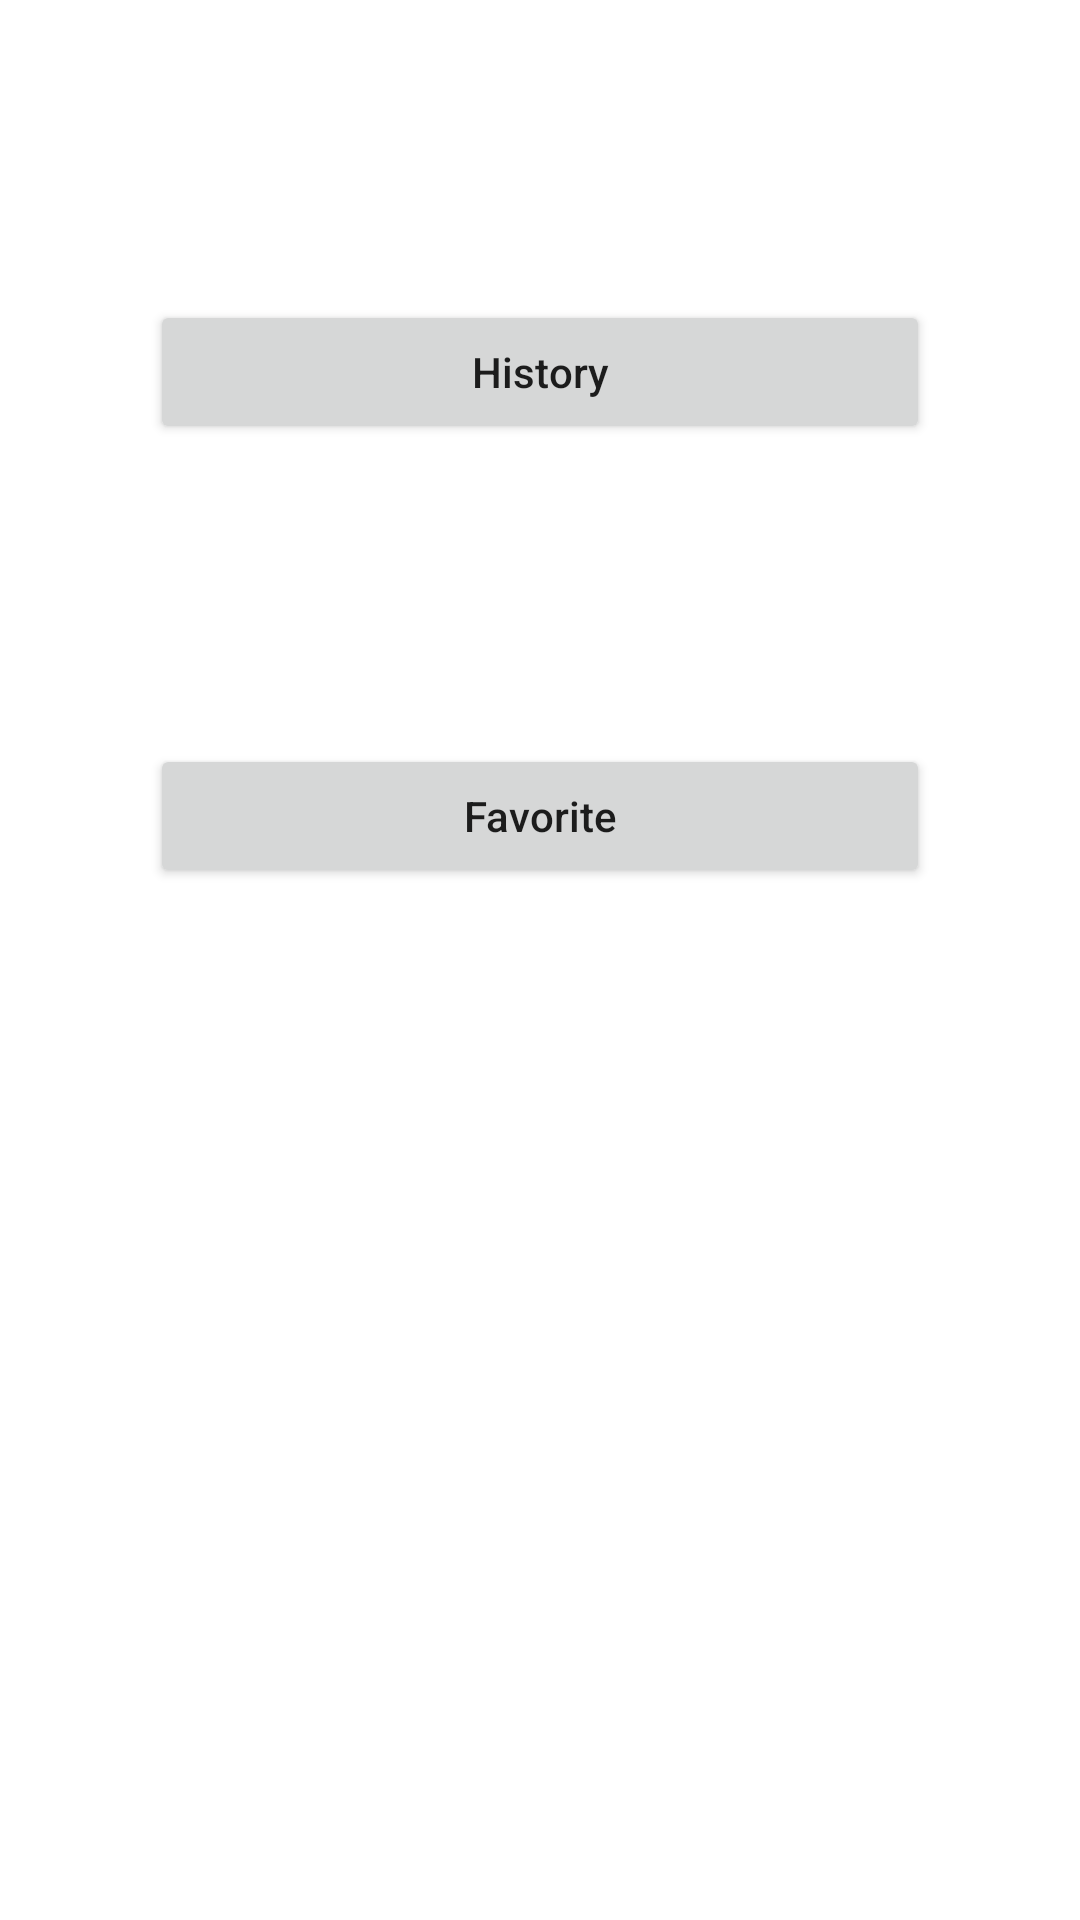

Layout XML and referenced resources for this Android screen:
<!-- AndroidManifest.xml: application theme Theme.WiTranslate -->
<!-- res/layout/fragment_translate.xml -->
<?xml version="1.0" encoding="utf-8"?>
<androidx.constraintlayout.widget.ConstraintLayout xmlns:android="http://schemas.android.com/apk/res/android"
    xmlns:tools="http://schemas.android.com/tools"
    android:layout_width="match_parent"
    android:layout_height="match_parent"
    xmlns:app="http://schemas.android.com/apk/res-auto">

    <Button
        android:id="@+id/btnGoHistory"
        android:layout_width="match_parent"
        android:layout_height="wrap_content"
        android:text="History"
        android:layout_marginTop="100dp"
        android:layout_marginStart="50dp"
        android:layout_marginEnd="50dp"
        android:textAllCaps="false"
        app:layout_constraintTop_toTopOf="parent"
        app:layout_constraintStart_toStartOf="parent"
        app:layout_constraintEnd_toEndOf="parent"/>

    <Button
        android:id="@+id/btnGoFavorite"
        android:layout_width="match_parent"
        android:layout_height="wrap_content"
        android:text="Favorite"
        android:layout_marginTop="100dp"
        android:layout_marginStart="50dp"
        android:layout_marginEnd="50dp"
        android:textAllCaps="false"
        app:layout_constraintTop_toBottomOf="@+id/btnGoHistory"
        app:layout_constraintStart_toStartOf="parent"
        app:layout_constraintEnd_toEndOf="parent"/>


</androidx.constraintlayout.widget.ConstraintLayout>
<!-- resources referenced by this layout -->
<resources>
  <style name="Theme.WiTranslate" parent="Theme.MaterialComponents.DayNight.DarkActionBar">
          
          <item name="colorPrimary">@color/purple_500</item>
          <item name="colorPrimaryVariant">@color/purple_700</item>
          <item name="colorOnPrimary">@color/white</item>
          
          <item name="colorSecondary">@color/teal_200</item>
          <item name="colorSecondaryVariant">@color/teal_700</item>
          <item name="colorOnSecondary">@color/black</item>
          
          <item name="android:statusBarColor" tools:targetApi="l">?attr/colorPrimaryVariant</item>
          
      </style>
  <color name="purple_500">#FF6200EE</color>
  <color name="purple_700">#FF3700B3</color>
  <color name="white">#FFFFFFFF</color>
  <color name="teal_200">#FF03DAC5</color>
  <color name="teal_700">#FF018786</color>
  <color name="black">#FF000000</color>
</resources>
